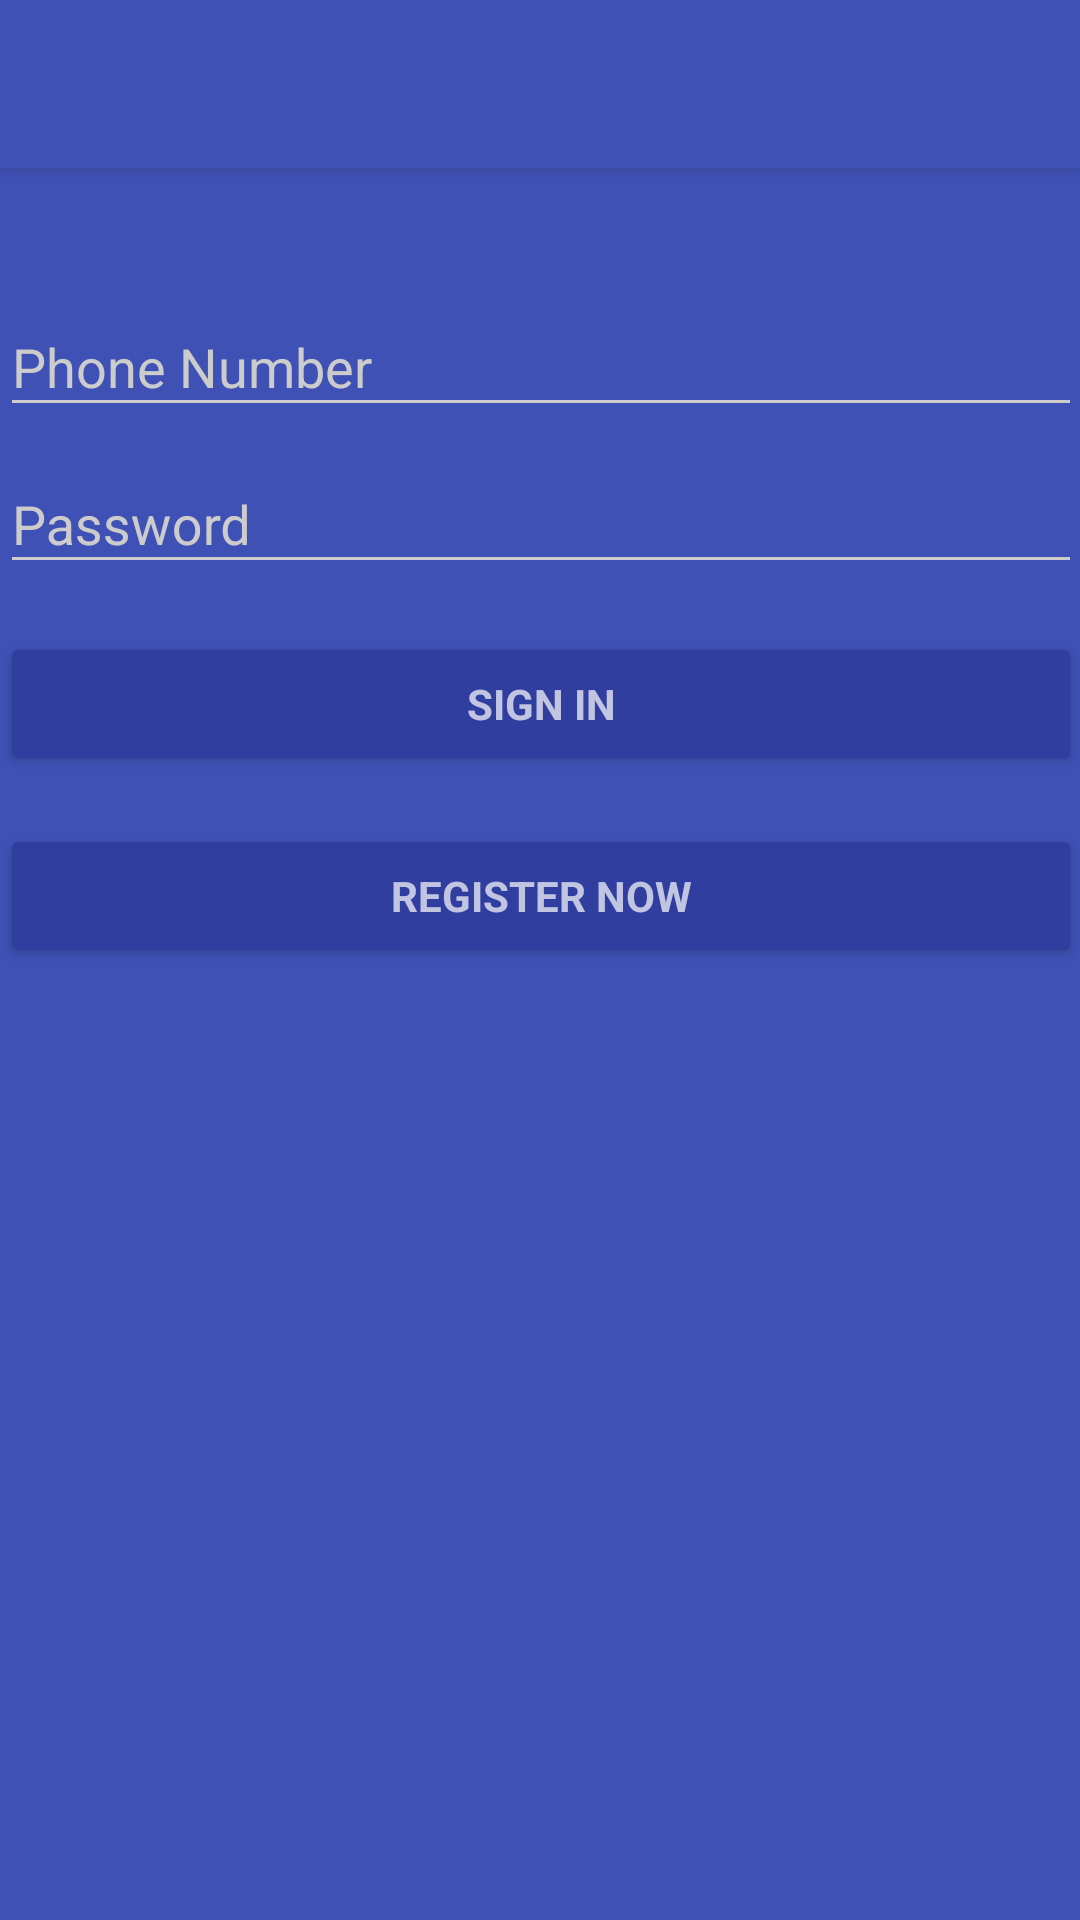

Android layout source for this screen:
<!-- AndroidManifest.xml: activity theme AppTheme.Dark -->
<!-- res/layout/activity_login.xml -->
<android.support.design.widget.CoordinatorLayout xmlns:android="http://schemas.android.com/apk/res/android"
    xmlns:tools="http://schemas.android.com/tools"
    android:layout_width="match_parent"
    android:layout_height="match_parent"
    xmlns:app="http://schemas.android.com/apk/res-auto"
    android:gravity="center_horizontal"
    android:orientation="vertical"
    android:fitsSystemWindows="true"

    tools:context="com.capstone.wearable.LoginActivity">
    <android.support.design.widget.AppBarLayout
        android:layout_width="match_parent"
        android:layout_height="wrap_content"
        android:theme="@style/AppTheme.AppBarOverlay">

        <android.support.v7.widget.Toolbar
            android:id="@+id/toolbar"
            android:layout_width="match_parent"
            android:layout_height="?attr/actionBarSize"
            android:background="?attr/colorPrimary"
            app:popupTheme="@style/AppTheme.PopupOverlay" />

    </android.support.design.widget.AppBarLayout>

    
    <ProgressBar
        android:id="@+id/login_progress"
        style="?android:attr/progressBarStyleLarge"
        android:layout_width="wrap_content"
        android:layout_height="wrap_content"
        android:layout_marginBottom="8dp"
        android:visibility="gone" />

    <ScrollView
        android:id="@+id/login_form"
        android:layout_width="match_parent"
        android:layout_height="match_parent"
        android:paddingBottom="@dimen/activity_vertical_margin"
        android:paddingLeft="@dimen/activity_horizontal_margin"
        android:paddingRight="@dimen/activity_horizontal_margin">

        <LinearLayout
            android:id="@+id/email_login_form"
            android:layout_width="match_parent"
            android:layout_height="wrap_content"
            android:orientation="vertical"
            android:gravity="bottom"
            android:paddingTop="90dp"
            android:descendantFocusability="beforeDescendants"
            android:focusableInTouchMode="true">

            <android.support.design.widget.TextInputLayout
                android:layout_width="match_parent"
                android:layout_height="wrap_content">

                <AutoCompleteTextView
                    android:id="@+id/phonenumber"
                    android:layout_width="match_parent"
                    android:layout_height="wrap_content"
                    android:hint="@string/phone_number"
                    android:inputType="number"
                    android:maxLines="1"
                    android:singleLine="true" />

            </android.support.design.widget.TextInputLayout>

            <android.support.design.widget.TextInputLayout
                android:layout_width="match_parent"
                android:layout_height="wrap_content">

                <EditText
                    android:id="@+id/password"
                    android:layout_width="match_parent"
                    android:layout_height="wrap_content"
                    android:hint="@string/prompt_password"
                    android:imeActionId="@+id/login"
                    android:imeActionLabel="@string/action_sign_in_short"
                    android:imeOptions="actionUnspecified"
                    android:inputType="textPassword"
                    android:maxLines="1"
                    android:singleLine="true" />

            </android.support.design.widget.TextInputLayout>
            

            <Button
                android:id="@+id/email_sign_in_button"
                style="?android:textAppearanceSmall"
                android:layout_width="match_parent"
                android:layout_height="wrap_content"
                android:layout_marginTop="16dp"
                android:text="@string/action_sign_in"
                android:textStyle="bold" />
            <Button
                android:id = "@+id/link_register_button"
                android:layout_width="match_parent"
                android:layout_height="wrap_content"
                style="?android:textAppearanceSmall"
                android:layout_marginTop="16dp"
                android:text="@string/register_link"
                android:textStyle="bold"
                />

        </LinearLayout>
    </ScrollView>
  </android.support.design.widget.CoordinatorLayout>
<!-- resources referenced by this layout -->
<resources>
  <string name="action_sign_in">Sign in </string>
  <string name="action_sign_in_short">Sign in</string>
  <string name="phone_number">Phone Number</string>
  <string name="prompt_password">Password </string>
  <string name="register_link">Register Now</string>
  <style name="AppTheme.AppBarOverlay" parent="ThemeOverlay.AppCompat.Dark.ActionBar" />
  <style name="AppTheme.PopupOverlay" parent="ThemeOverlay.AppCompat.Light" />
  <style name="AppTheme.Dark" parent="Theme.AppCompat.NoActionBar">
          <item name="colorPrimary">@color/colorPrimary</item>
          <item name="colorPrimaryDark">@color/colorPrimary</item>
          <item name="colorAccent">@color/accent</item>
  
          <item name="android:windowBackground">@color/colorPrimary</item>
  
          <item name="colorControlNormal">@color/iron</item>
          <item name="colorControlActivated">@color/white</item>
          <item name="colorControlHighlight">@color/white</item>
          <item name="android:textColorHint">@color/iron</item>
  
          <item name="colorButtonNormal">@color/colorPrimaryDark</item>
          <item name="android:colorButtonNormal">@color/colorPrimaryDark</item>
      </style>
  <color name="colorPrimary">#3f51b5</color>
  <color name="accent">#FFFFFF</color>
  <color name="iron">#CCCCCC</color>
  <color name="white">#FFFFFF</color>
  <color name="colorPrimaryDark">#303F9F</color>
</resources>
